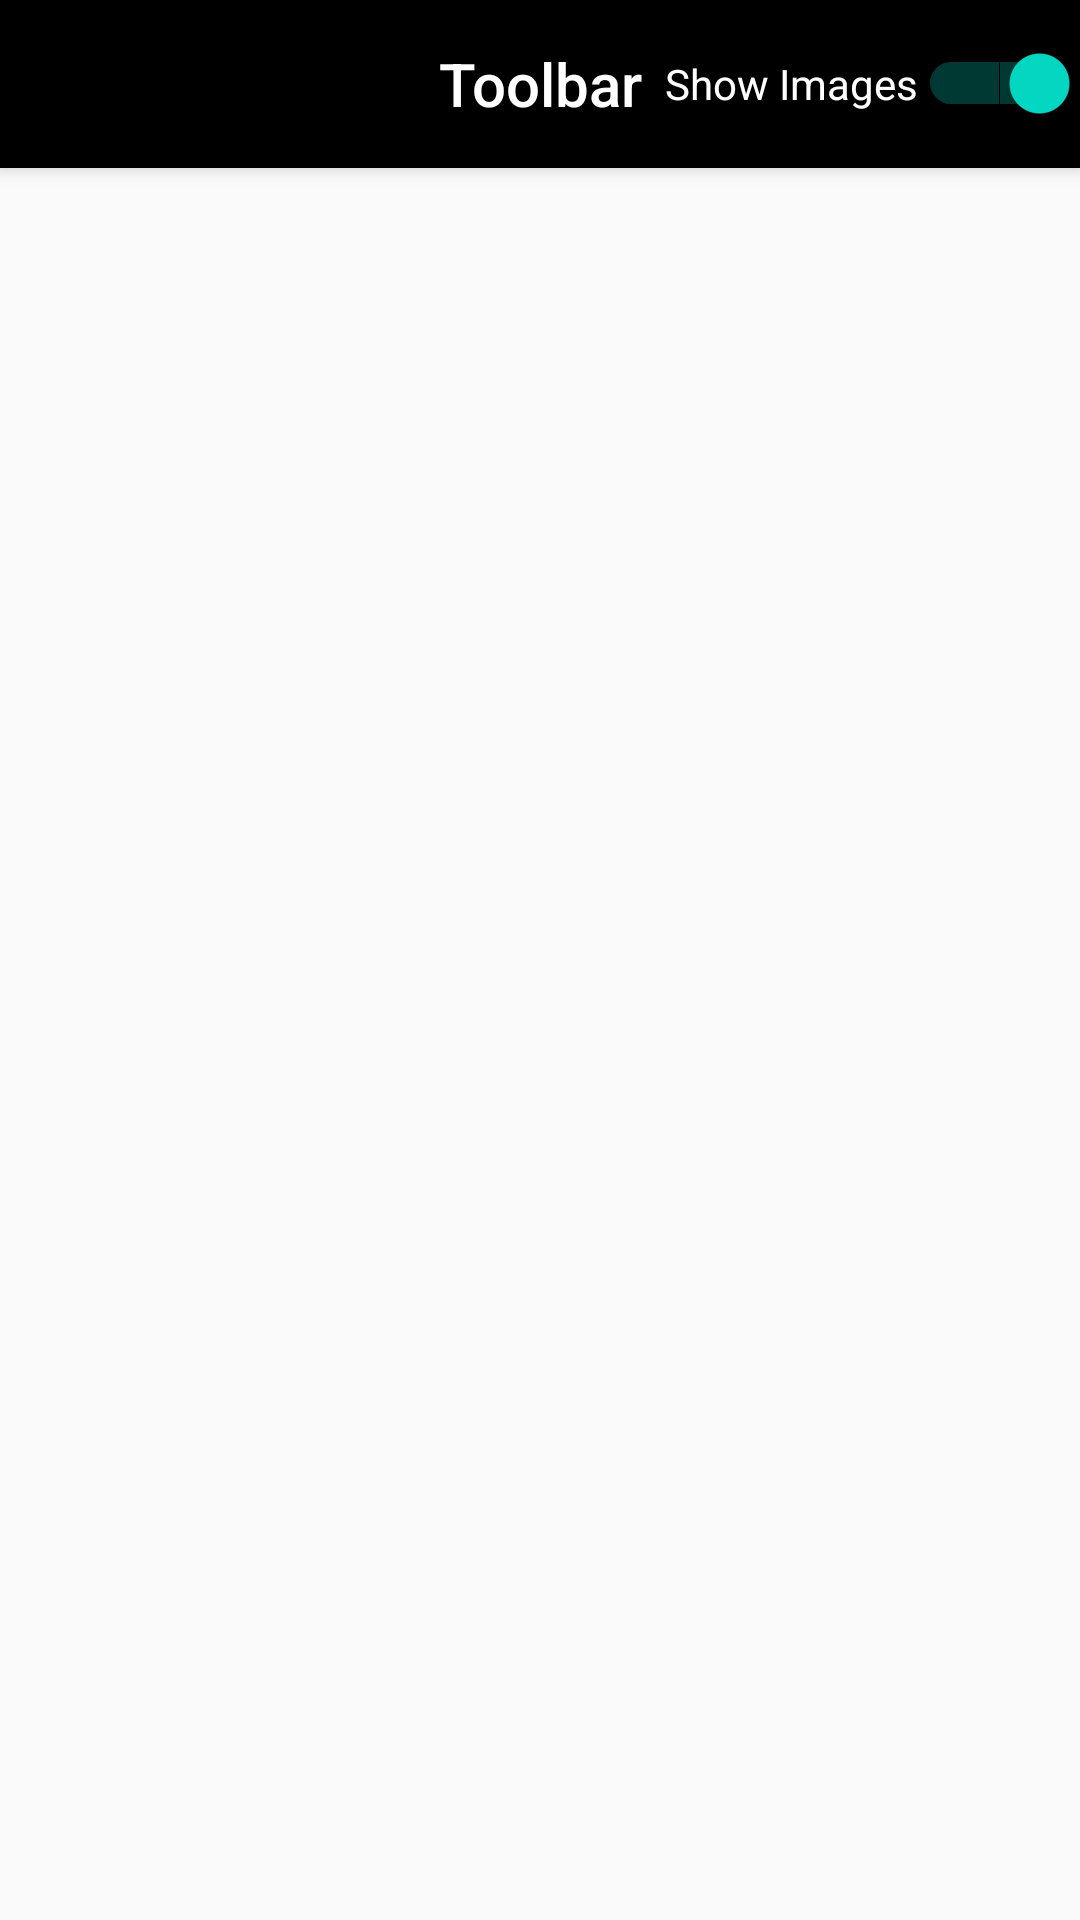

This screen was rendered from an Android layout file. Write that file and the resources it references.
<!-- AndroidManifest.xml: application theme AppTheme -->
<!-- res/layout/activity_feeds.xml -->
<?xml version="1.0" encoding="utf-8"?>
<android.support.design.widget.CoordinatorLayout xmlns:android="http://schemas.android.com/apk/res/android"
    xmlns:app="http://schemas.android.com/apk/res-auto"
    xmlns:tools="http://schemas.android.com/tools"
    android:layout_width="match_parent"
    android:layout_height="match_parent"
    tools:context="com.altimetrik.altimetrikdemo.activities.FeedsActivity">

    <android.support.design.widget.AppBarLayout
        android:layout_width="match_parent"
        android:layout_height="wrap_content"
        android:theme="@style/AppTheme.AppBarOverlay">

        <include layout="@layout/toolbar"
            android:id="@+id/include"></include>

    </android.support.design.widget.AppBarLayout>

    <include layout="@layout/content_feeds"
        android:id="@+id/include" />

</android.support.design.widget.CoordinatorLayout>
<!-- res/layout/toolbar.xml (included above) -->
<RelativeLayout xmlns:android="http://schemas.android.com/apk/res/android"
    android:layout_width="match_parent"
    android:layout_height="wrap_content">

    <android.support.v7.widget.Toolbar
        android:id="@+id/toolbar"
        style="@style/ToolbarStyle"
        android:layout_width="match_parent"
        android:layout_height="wrap_content">

        <TextView
            android:id="@+id/toolBarTitleID"
            style="@style/TextAppearance.AppCompat.Widget.ActionBar.Title"
            android:layout_width="wrap_content"
            android:layout_height="wrap_content"
            android:text="Toolbar"
            android:layout_gravity="center"
            android:textColor="@android:color/white"
            android:textSize="@dimen/textSize_20sp" />

    </android.support.v7.widget.Toolbar>

    <Switch
        android:id="@+id/changeConfig_switchID"
        android:layout_width="wrap_content"
        android:layout_height="wrap_content"
        android:checked="true"
        android:text="Show Images"
        android:layout_centerVertical="true"
        android:layout_alignParentRight="true"
        android:layout_alignParentEnd="true" />
</RelativeLayout>
<!-- res/layout/content_feeds.xml (included above) -->
<?xml version="1.0" encoding="utf-8"?>
<android.support.constraint.ConstraintLayout xmlns:android="http://schemas.android.com/apk/res/android"
    xmlns:app="http://schemas.android.com/apk/res-auto"
    xmlns:tools="http://schemas.android.com/tools"
    android:layout_width="match_parent"
    android:layout_height="match_parent"
    app:layout_behavior="@string/appbar_scrolling_view_behavior"
    tools:context="com.altimetrik.altimetrikdemo.activities.FeedsActivity"
    tools:showIn="@layout/activity_feeds">


    <android.support.v7.widget.RecyclerView
        android:id="@+id/feeds_recyclerViewID"
        android:layout_width="0dp"
        android:layout_height="0dp"
        app:layout_constraintTop_toTopOf="parent"
        app:layout_constraintLeft_toLeftOf="parent"
        app:layout_constraintRight_toRightOf="parent"
        app:layout_constraintBottom_toBottomOf="parent"
        app:layout_constraintHorizontal_bias="0.0"
        app:layout_constraintVertical_bias="0.0" />
</android.support.constraint.ConstraintLayout>
<!-- resources referenced by this layout -->
<resources>
  <dimen name="textSize_20sp">20sp</dimen>
  <style name="AppTheme.AppBarOverlay" parent="ThemeOverlay.AppCompat.Dark.ActionBar" />
  <style name="ToolbarStyle">
          <item name="android:minHeight">?actionBarSize</item>
          <item name="android:background">@android:color/black</item>
          <item name="popupTheme">@style/ThemeOverlay.AppCompat.Light</item>
      </style>
  <style name="AppTheme" parent="Theme.AppCompat.Light.NoActionBar">
          
          <item name="colorPrimary">@color/colorPrimary</item>
          <item name="colorPrimaryDark">@color/colorPrimaryDark</item>
          <item name="colorAccent">@color/colorAccent</item>
      </style>
  <!-- not gathered from this repository: default colours our renderer supplied (Android Studio template values) -->
  <color name="colorPrimary">#FF6200EE</color>
  <color name="colorPrimaryDark">#FF3700B3</color>
  <color name="colorAccent">#FF03DAC5</color>
</resources>
